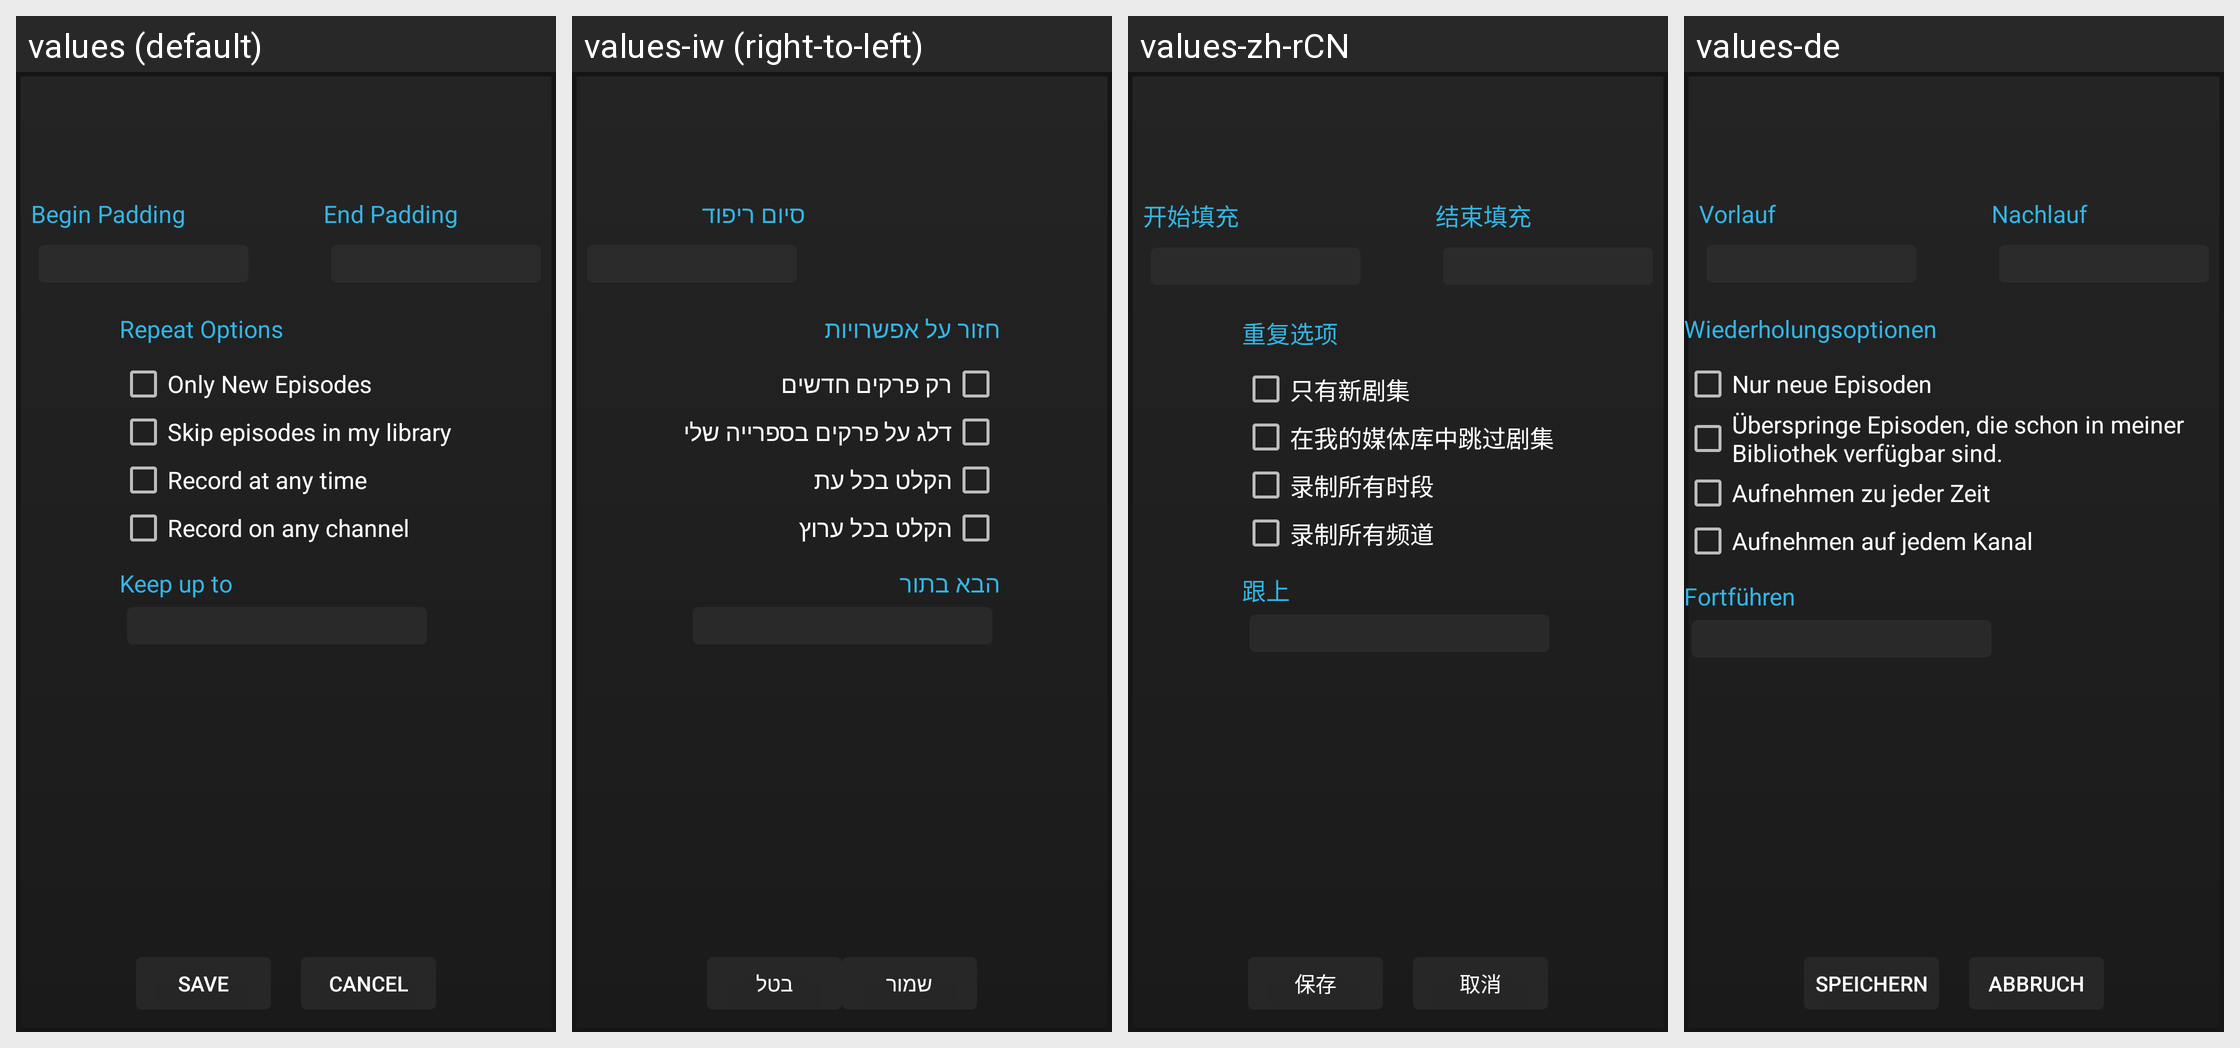

Translations of the strings shown on this Android screen, per locale in the grid:
Android screen res/layout/new_program_record_popup.xml rendered under 4 locales, left to right: values (default), values-iw (right-to-left), values-zh-rCN, values-de. Device: Nexus 5 (rendered at 1080×1920; each locale shown at half size, 540×960, under a caption strip naming it); theme AppTheme.
Other locales in the repository, not shown: values-af, values-am, values-ar, values-as, values-az, values-be, values-bg, values-bg-rBG, values-bn, values-bs, values-ca, values-cs, values-da, values-de-rDE, values-el, values-en-rGB, values-en-rIN, values-en-rXC, values-es, values-es-rAR, values-es-rCO, values-es-rES, values-es-rMX, values-es-rUS, values-et, values-et-rEE, values-eu, values-fa, values-fi, values-fr, values-fr-rCA, values-fr-rFR, values-gl, values-gsw, values-gu, values-he, values-hi, values-hr, values-hu, values-hy, values-id, values-in, values-is, values-is-rIS, values-it, values-ja, values-ka, values-kk, values-km, values-kn, values-ko, values-ky, values-lo, values-lt, values-lt-rLT, values-lv, values-mk, values-ml, values-mn, values-mr, values-ms, values-my, values-nb, values-ne, values-nl, values-or, values-pa, values-pl, values-pt, values-pt-rBR, values-pt-rPT, values-ro, values-ru, values-si, values-sk, values-sl, values-sl-rSI, values-sq, values-sr, values-sv, values-sw, values-ta, values-te, values-th, values-tl, values-tr, values-uk, values-ur, values-uz, values-vi, values-zh-rHK, values-zh-rTW, values-zu.
Strings drawn on this screen, with the default value and each locale's value (text and hints the layout hard-codes, and strings that could not be matched under every locale, appear in the picture but are not listed):

lbl_save
  values: Save
  values-iw: שמור
  values-zh-rCN: 保存
  values-de: Speichern

lbl_cancel
  values: Cancel
  values-iw: בטל
  values-zh-rCN: 取消
  values-de: Abbruch

lbl_end_padding
  values: End Padding
  values-iw: סיום ריפוד
  values-zh-rCN: 结束填充
  values-de: Nachlauf

lbl_repeat_options
  values: Repeat Options
  values-iw: חזור על אפשרויות
  values-zh-rCN: 重复选项
  values-de: Wiederholungsoptionen

lbl_only_new_episodes
  values: Only New Episodes
  values-iw: רק פרקים חדשים
  values-zh-rCN: 只有新剧集
  values-de: Nur neue Episoden

lbl_skip_existing
  values: Skip episodes in my library
  values-iw: דלג על פרקים בספרייה שלי
  values-zh-rCN: 在我的媒体库中跳过剧集
  values-de: Überspringe Episoden, die schon in meiner Bibliothek verfügbar sind.

lbl_record_any_time
  values: Record at any time
  values-iw: הקלט בכל עת
  values-zh-rCN: 录制所有时段
  values-de: Aufnehmen zu jeder Zeit

lbl_record_any_channel
  values: Record on any channel
  values-iw: הקלט בכל ערוץ
  values-zh-rCN: 录制所有频道
  values-de: Aufnehmen auf jedem Kanal

lbl_keep_up_to
  values: Keep up to
  values-iw: הבא בתור
  values-zh-rCN: 跟上
  values-de: Fortführen
